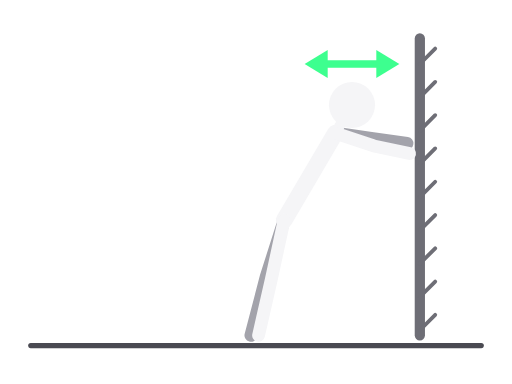
t = 0.00 s
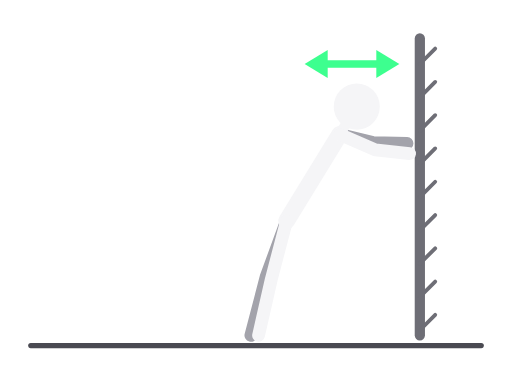
t = 0.30 s
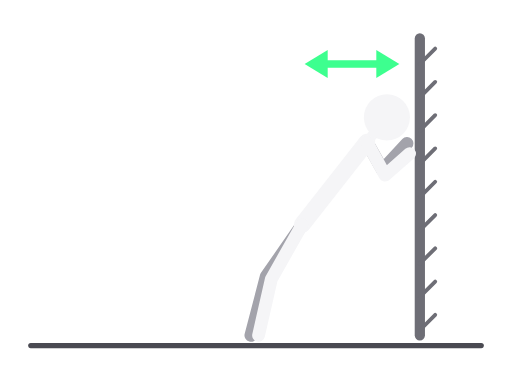
t = 0.90 s
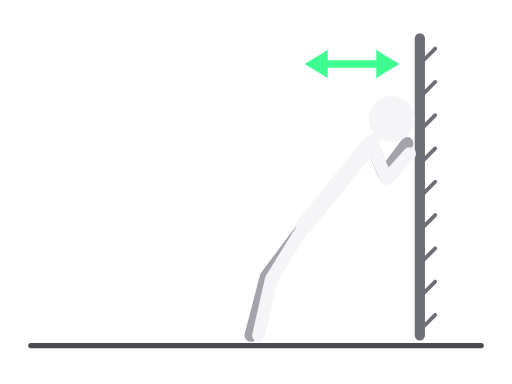
t = 1.20 s
t = 1.50 s: frame unchanged from t = 0.90 s, image omitted
t = 2.10 s: frame unchanged from t = 0.30 s, image omitted

The animated SVG that drew these frames (rendered in a browser with its animation timeline set to each time). Animation: 8 SMIL elements (animate=8); one cycle of 2.40 s, repeats indefinitely.

<svg xmlns="http://www.w3.org/2000/svg" viewBox="0 0 400 300" role="img" aria-label="Sklekovi uz zid"><title>Sklekovi uz zid</title><g stroke-linecap="round" stroke-linejoin="round"><line x1="24" y1="270" x2="376" y2="270" stroke="#4A4A52" stroke-width="4"/><line x1="328" y1="30" x2="328" y2="262" stroke="#6E6E76" stroke-width="8"/><line x1="328" y1="50" x2="340" y2="38" stroke="#6E6E76" stroke-width="3"/><line x1="328" y1="76" x2="340" y2="64" stroke="#6E6E76" stroke-width="3"/><line x1="328" y1="102" x2="340" y2="90" stroke="#6E6E76" stroke-width="3"/><line x1="328" y1="128" x2="340" y2="116" stroke="#6E6E76" stroke-width="3"/><line x1="328" y1="154" x2="340" y2="142" stroke="#6E6E76" stroke-width="3"/><line x1="328" y1="180" x2="340" y2="168" stroke="#6E6E76" stroke-width="3"/><line x1="328" y1="206" x2="340" y2="194" stroke="#6E6E76" stroke-width="3"/><line x1="328" y1="232" x2="340" y2="220" stroke="#6E6E76" stroke-width="3"/><line x1="328" y1="258" x2="340" y2="246" stroke="#6E6E76" stroke-width="3"/><polyline points="222,172 208,216 196,262" fill="none" stroke="#A3A3AB" stroke-width="10"><animate attributeName="points" values="222,172 208,216 196,262;238,176 208,216 196,262;222,172 208,216 196,262" dur="2.4s" repeatCount="indefinite" calcMode="spline" keyTimes="0;0.5;1" keySplines="0.45 0 0.55 1;0.45 0 0.55 1"/></polyline><polyline points="262,104 290,108 318,112" fill="none" stroke="#A3A3AB" stroke-width="10"><animate attributeName="points" values="262,104 290,108 318,112;290,112 300,136 318,112;262,104 290,108 318,112" dur="2.4s" repeatCount="indefinite" calcMode="spline" keyTimes="0;0.5;1" keySplines="0.45 0 0.55 1;0.45 0 0.55 1"/></polyline><polyline points="262,104 222,172" fill="none" stroke="#F5F5F7" stroke-width="13"><animate attributeName="points" values="262,104 222,172;290,112 238,176;262,104 222,172" dur="2.4s" repeatCount="indefinite" calcMode="spline" keyTimes="0;0.5;1" keySplines="0.45 0 0.55 1;0.45 0 0.55 1"/></polyline><polyline points="262,104 275,82" fill="none" stroke="#F5F5F7" stroke-width="8"><animate attributeName="points" values="262,104 275,82;290,112 306,93;262,104 275,82" dur="2.4s" repeatCount="indefinite" calcMode="spline" keyTimes="0;0.5;1" keySplines="0.45 0 0.55 1;0.45 0 0.55 1"/></polyline><polyline points="222,172 212,218 202,262" fill="none" stroke="#F5F5F7" stroke-width="10"><animate attributeName="points" values="222,172 212,218 202,262;238,176 212,218 202,262;222,172 212,218 202,262" dur="2.4s" repeatCount="indefinite" calcMode="spline" keyTimes="0;0.5;1" keySplines="0.45 0 0.55 1;0.45 0 0.55 1"/></polyline><polyline points="262,104 292,114 320,120" fill="none" stroke="#F5F5F7" stroke-width="10"><animate attributeName="points" values="262,104 292,114 320,120;290,112 302,140 320,120;262,104 292,114 320,120" dur="2.4s" repeatCount="indefinite" calcMode="spline" keyTimes="0;0.5;1" keySplines="0.45 0 0.55 1;0.45 0 0.55 1"/></polyline><circle cx="275" cy="82" r="18" fill="#F5F5F7"><animate attributeName="cx" values="275;306;275" dur="2.4s" repeatCount="indefinite" calcMode="spline" keyTimes="0;0.5;1" keySplines="0.45 0 0.55 1;0.45 0 0.55 1"/><animate attributeName="cy" values="82;93;82" dur="2.4s" repeatCount="indefinite" calcMode="spline" keyTimes="0;0.5;1" keySplines="0.45 0 0.55 1;0.45 0 0.55 1"/></circle><line x1="250.0" y1="50.0" x2="300.0" y2="50.0" stroke="#3DFF8F" stroke-width="6"/><polygon points="312.0,50.0 294.0,61.0 294.0,39.0" fill="#3DFF8F" stroke="none"/><polygon points="238.0,50.0 256.0,39.0 256.0,61.0" fill="#3DFF8F" stroke="none"/></g></svg>
